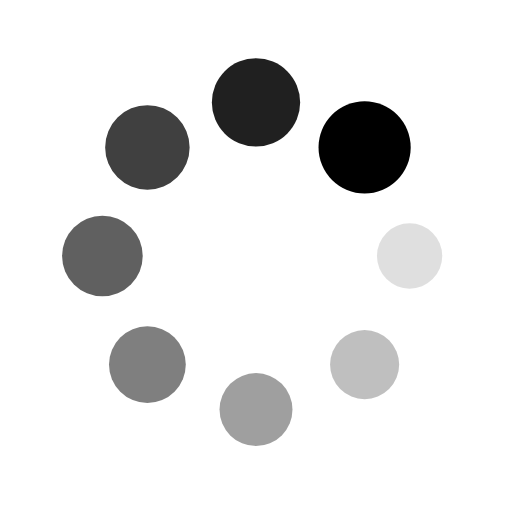
t = 0.00 s
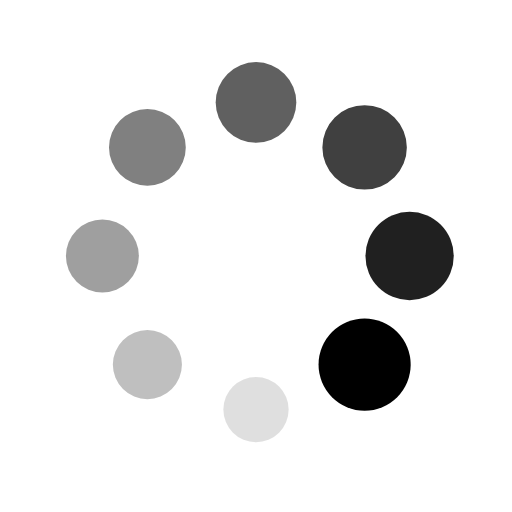
t = 0.26 s
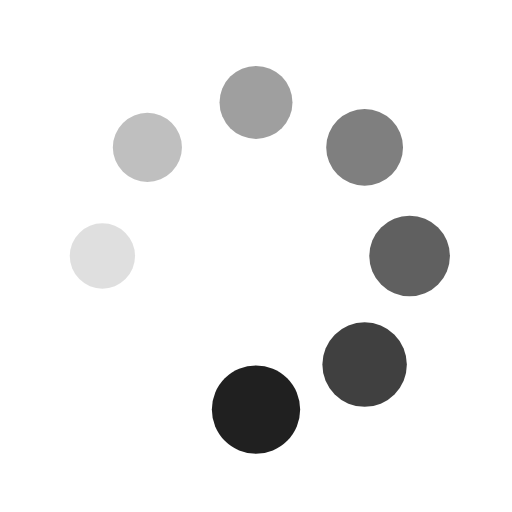
t = 0.52 s
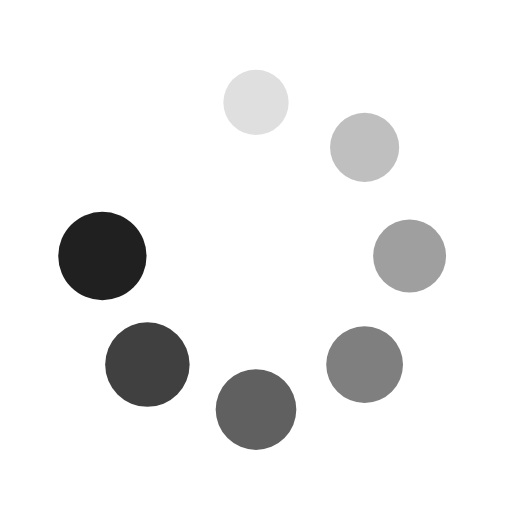
t = 0.77 s

The animated SVG that drew these frames (rendered in a browser with its animation timeline set to each time). Animation: 16 SMIL elements (animate=8,animateTransform=8); one cycle of 1.03 s, repeats indefinitely.

<?xml version="1.0" encoding="utf-8"?>
<svg xmlns="http://www.w3.org/2000/svg" xmlns:xlink="http://www.w3.org/1999/xlink" style="margin: auto; background: none; display: block; shape-rendering: auto;" width="100px" height="100px" viewBox="0 0 100 100" preserveAspectRatio="xMidYMid">
<g transform="translate(80,50)">
<g transform="rotate(0)">
<circle cx="0" cy="0" r="6" fill="#000000" fill-opacity="1">
  <animateTransform attributeName="transform" type="scale" begin="-0.9020618556701031s" values="1.5 1.5;1 1" keyTimes="0;1" dur="1.0309278350515465s" repeatCount="indefinite"></animateTransform>
  <animate attributeName="fill-opacity" keyTimes="0;1" dur="1.0309278350515465s" repeatCount="indefinite" values="1;0" begin="-0.9020618556701031s"></animate>
</circle>
</g>
</g><g transform="translate(71.21320343559643,71.21320343559643)">
<g transform="rotate(45)">
<circle cx="0" cy="0" r="6" fill="#000000" fill-opacity="0.875">
  <animateTransform attributeName="transform" type="scale" begin="-0.7731958762886598s" values="1.5 1.5;1 1" keyTimes="0;1" dur="1.0309278350515465s" repeatCount="indefinite"></animateTransform>
  <animate attributeName="fill-opacity" keyTimes="0;1" dur="1.0309278350515465s" repeatCount="indefinite" values="1;0" begin="-0.7731958762886598s"></animate>
</circle>
</g>
</g><g transform="translate(50,80)">
<g transform="rotate(90)">
<circle cx="0" cy="0" r="6" fill="#000000" fill-opacity="0.75">
  <animateTransform attributeName="transform" type="scale" begin="-0.6443298969072165s" values="1.5 1.5;1 1" keyTimes="0;1" dur="1.0309278350515465s" repeatCount="indefinite"></animateTransform>
  <animate attributeName="fill-opacity" keyTimes="0;1" dur="1.0309278350515465s" repeatCount="indefinite" values="1;0" begin="-0.6443298969072165s"></animate>
</circle>
</g>
</g><g transform="translate(28.786796564403577,71.21320343559643)">
<g transform="rotate(135)">
<circle cx="0" cy="0" r="6" fill="#000000" fill-opacity="0.625">
  <animateTransform attributeName="transform" type="scale" begin="-0.5154639175257733s" values="1.5 1.5;1 1" keyTimes="0;1" dur="1.0309278350515465s" repeatCount="indefinite"></animateTransform>
  <animate attributeName="fill-opacity" keyTimes="0;1" dur="1.0309278350515465s" repeatCount="indefinite" values="1;0" begin="-0.5154639175257733s"></animate>
</circle>
</g>
</g><g transform="translate(20,50.00000000000001)">
<g transform="rotate(180)">
<circle cx="0" cy="0" r="6" fill="#000000" fill-opacity="0.5">
  <animateTransform attributeName="transform" type="scale" begin="-0.3865979381443299s" values="1.5 1.5;1 1" keyTimes="0;1" dur="1.0309278350515465s" repeatCount="indefinite"></animateTransform>
  <animate attributeName="fill-opacity" keyTimes="0;1" dur="1.0309278350515465s" repeatCount="indefinite" values="1;0" begin="-0.3865979381443299s"></animate>
</circle>
</g>
</g><g transform="translate(28.78679656440357,28.786796564403577)">
<g transform="rotate(225)">
<circle cx="0" cy="0" r="6" fill="#000000" fill-opacity="0.375">
  <animateTransform attributeName="transform" type="scale" begin="-0.2577319587628866s" values="1.5 1.5;1 1" keyTimes="0;1" dur="1.0309278350515465s" repeatCount="indefinite"></animateTransform>
  <animate attributeName="fill-opacity" keyTimes="0;1" dur="1.0309278350515465s" repeatCount="indefinite" values="1;0" begin="-0.2577319587628866s"></animate>
</circle>
</g>
</g><g transform="translate(49.99999999999999,20)">
<g transform="rotate(270)">
<circle cx="0" cy="0" r="6" fill="#000000" fill-opacity="0.25">
  <animateTransform attributeName="transform" type="scale" begin="-0.1288659793814433s" values="1.5 1.5;1 1" keyTimes="0;1" dur="1.0309278350515465s" repeatCount="indefinite"></animateTransform>
  <animate attributeName="fill-opacity" keyTimes="0;1" dur="1.0309278350515465s" repeatCount="indefinite" values="1;0" begin="-0.1288659793814433s"></animate>
</circle>
</g>
</g><g transform="translate(71.21320343559643,28.78679656440357)">
<g transform="rotate(315)">
<circle cx="0" cy="0" r="6" fill="#000000" fill-opacity="0.125">
  <animateTransform attributeName="transform" type="scale" begin="0s" values="1.5 1.5;1 1" keyTimes="0;1" dur="1.0309278350515465s" repeatCount="indefinite"></animateTransform>
  <animate attributeName="fill-opacity" keyTimes="0;1" dur="1.0309278350515465s" repeatCount="indefinite" values="1;0" begin="0s"></animate>
</circle>
</g>
</g>
<!-- [ldio] generated by https://loading.io/ --></svg>
